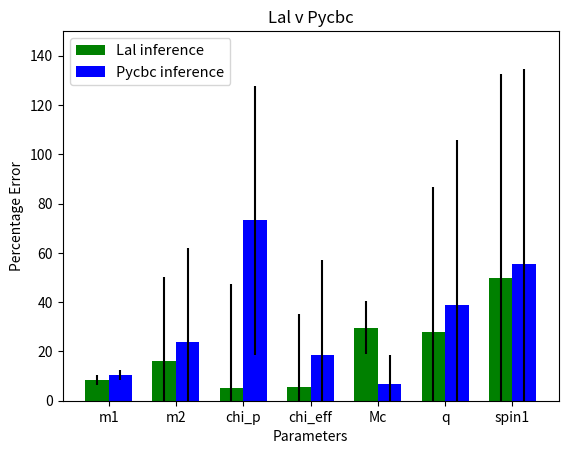

Write Python code to recreate this figure.
from __future__ import division
import numpy as np
import matplotlib.pyplot as plt

pram =['m1', 'm2', 'chi_p', 'chi_eff', 'Mc','q', 'spin1']
N=7

ind = np.arange(N)  # the x locations for the groups
width = 0.35       # the width of the bars
  


lal_v=(8.322, 16.185, 5.2, 5.607, 29.673, 28.070, 50)

lal_e= (2.06, 33.83, 42, 29.673, 10.837, 58.596, 82.8)




fig, ax = plt.subplots()
rects1 = ax.bar(ind, lal_v, width, color='g', yerr=lal_e, label = 'Lal inference')

pycbc_v = (10.29, 23.73, 73.2, 18.457, 6.855, 38.947, 55.6)
pycbc_e = (2.00, 38.27, 54.6, 38.551, 11.751, 67.017, 79)  


rects2 = ax.bar(ind + width, pycbc_v, width, color='b', yerr=pycbc_e, label = 'Pycbc inference')

# add some text for labels, title and axes ticks
ax.set_ylabel('Percentage Error')
ax.set_title('Lal v Pycbc')
ax.set_xticks(ind + width / 2)
ax.set_xticklabels(('m1', 'm2', 'chi_p', 'chi_eff', 'Mc','q', 'spin1'))
plt.ylim((0,150))
plt.xlabel('Parameters')
plt.legend(loc='upper left', fontsize=10.5)
plt.savefig("comp_test4.png")
